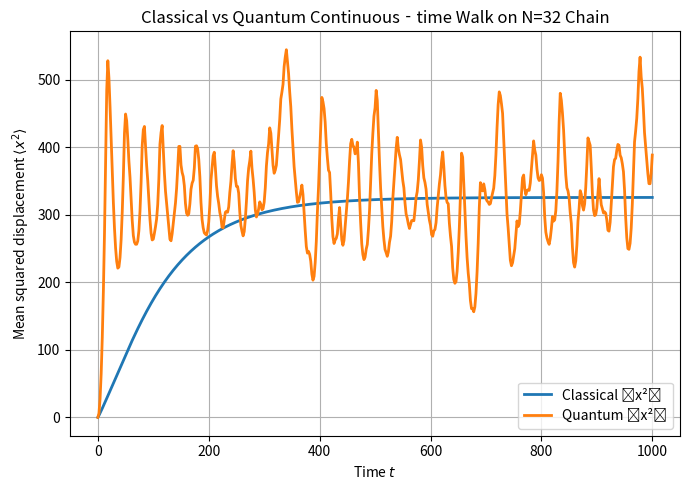

Generate this figure with matplotlib:
import numpy as np
from scipy.integrate import solve_ivp
import matplotlib.pyplot as plt

# --- 1. 建立 Liouville 矩陣 M for a reflecting chain of length N ---
def build_liouville_chain(N):
    M = np.zeros((N, N), dtype=float)
    for i in range(N):
        # 如果有左邊鄰居，就加上一個 -1
        if i > 0:
            M[i, i-1] = -1.0
        # 如果有右邊鄰居，就加上一個 -1
        if i < N-1:
            M[i, i+1] = -1.0
        # 對角元素 = 連出去的邊數
        M[i, i] = -M[i].sum()
    return M

# --- 2. 古典隨機漫步：解 dP/dt = -M P ---
def solve_classical(M, P0, t_eval):
    def rhs(t, P):
        return -M.dot(P)
    sol = solve_ivp(rhs, (t_eval[0], t_eval[-1]), P0,
                    t_eval=t_eval, method="RK45",
                    atol=1e-9, rtol=1e-6)
    return sol.y  # shape = (N, len(t_eval))

# --- 3. 量子漫步：ψ(t) = exp(-i M t) ψ(0))
#    為了快速，採用 M 的正交對角化 M = V diag(w) Vᵀ ---
def solve_quantum(M, psi0, t_eval):
    # 對角化
    w, V = np.linalg.eigh(M)    # w: eigenvalues, V: orthonormal eigenvectors
    # 初始在第 1 個基底 e1 的投影係數 c_k = ⟨v_k | e1⟩ = V[0,k]
    c = V[0, :].copy()  
    # 對每個時間點算 exp(-i w t)
    exp_wt = np.exp(-1j * np.outer(w, t_eval))  # shape = (N, len(t_eval))
    # 在 eigenbasis 上的係數
    coeffs = c[:, None] * exp_wt                # (N, T)
    # 轉回原始 basis
    psi_t = V.dot(coeffs)                       # (N, T)
    return psi_t

# --- 主程式 ---
if __name__ == "__main__":
    N = 32
    M = build_liouville_chain(N)

    # 起始分布：全量質點都在節點 1（python index 0）
    P0     = np.zeros(N);    P0[0]   = 1.0
    psi0   = np.zeros(N, dtype=complex); psi0[0] = 1.0

    # 時間點：0 ~ 1000 等距取 501 點
    t_eval = np.linspace(0, 1000, 501)

    # --- (a) 古典解 ---
    P_t = solve_classical(M, P0, t_eval)  # shape (N, T)
    # 計算 ⟨x^2⟩，假設節點 n 的座標是 x = n−1
    positions = np.arange(N)              # [0,1,2,...,N-1]
    msd_classical = (P_t * positions[:, None]**2).sum(axis=0)

    # --- (b) 量子解 ---
    psi_t = solve_quantum(M, psi0, t_eval)  # shape (N, T)
    prob_t = np.abs(psi_t)**2              # 每個節點的機率
    msd_quantum = (prob_t * positions[:, None]**2).sum(axis=0)

    # --- 繪圖比較 ---
    plt.figure(figsize=(7,5))
    plt.plot(t_eval, msd_classical, label="Classical ⟨x²⟩", lw=2)
    plt.plot(t_eval, msd_quantum,   label="Quantum ⟨x²⟩",   lw=2)
    plt.xlabel("Time $t$")
    plt.ylabel(r"Mean squared displacement $\langle x^2\rangle$")
    plt.title("Classical vs Quantum Continuous‐time Walk on N=32 Chain")
    plt.legend()
    plt.grid(True)
    plt.tight_layout()
    plt.show()
